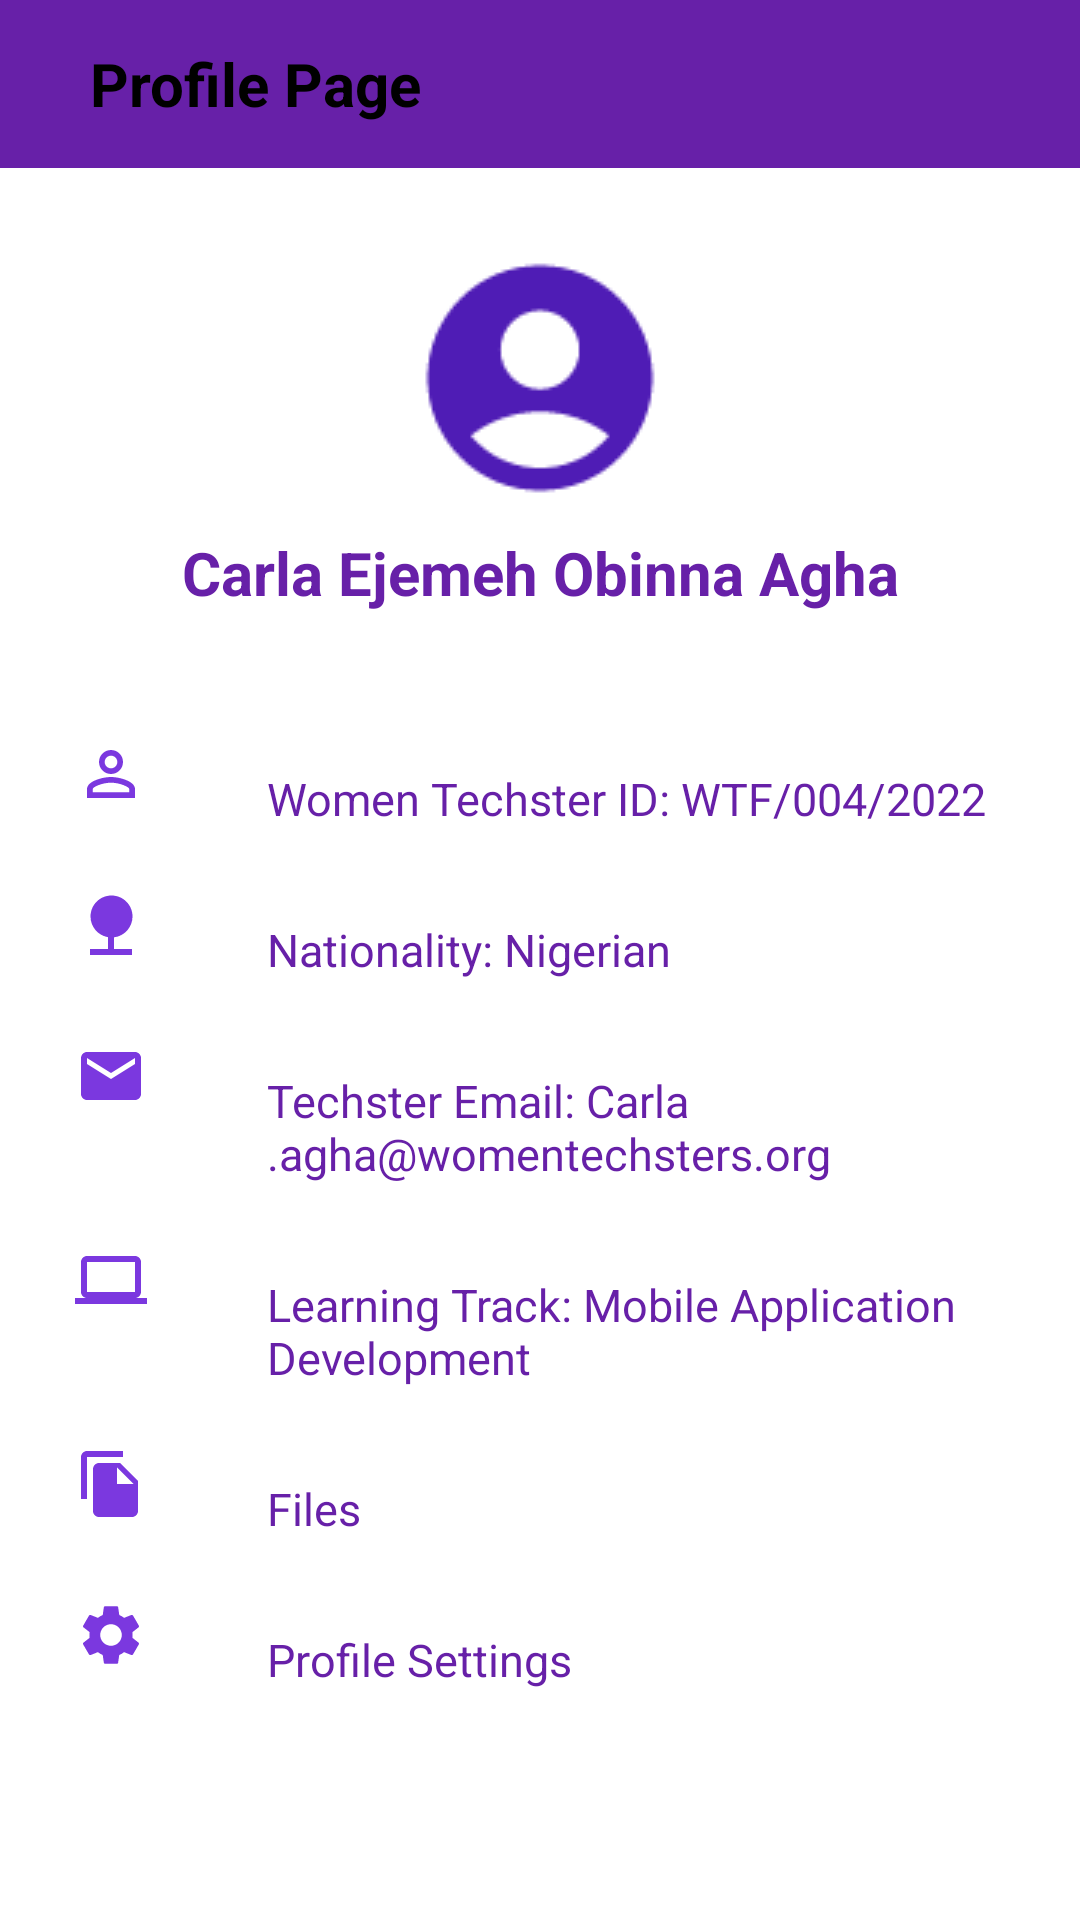

Android layout source for this screen:
<!-- AndroidManifest.xml: application theme Apptheme -->
<!-- res/layout/activity_profile_page.xml -->
<?xml version="1.0" encoding="utf-8"?>
<LinearLayout xmlns:android="http://schemas.android.com/apk/res/android"
    xmlns:app="http://schemas.android.com/apk/res-auto"
    xmlns:tools="http://schemas.android.com/tools"
    android:layout_width="match_parent"
    android:layout_height="match_parent"
    android:orientation="vertical"
    android:background="@color/white"
    tools:context=".ProfilePage">

    <android.support.v7.widget.Toolbar
        android:layout_width="match_parent"
        android:layout_height="wrap_content"
        android:background="@color/purple"
        android:layout_marginBottom="30dp"
        >
        <TextView
            android:layout_width="match_parent"
            android:layout_height="wrap_content"
            android:text="Profile Page"
            android:textStyle="bold"
            android:textSize="20dp"
            android:layout_marginLeft="30dp"
            android:textColor="@color/black"/>

    </android.support.v7.widget.Toolbar>

    <ImageView
        android:layout_width="match_parent"
        android:layout_height="30dp"
        android:src="@drawable/ic_baseline_account_circle_24"
        android:layout_marginTop="25dp"
        android:backgroundTint="@color/white"
        android:scaleY="3"
        android:scaleX="3"
        />



    <TextView
        android:layout_width="match_parent"
        android:layout_height="100dp"
        android:text="Carla Ejemeh Obinna Agha"
        android:gravity="center"
        android:textColor="@color/purple"
        android:textStyle="bold"
        android:textSize="20sp"
       />
    <LinearLayout
        android:layout_width="wrap_content"
        android:layout_height="wrap_content"
        android:orientation="horizontal"
        >

        <ImageView
            android:layout_width="match_parent"
            android:layout_height="wrap_content"
            android:src="@drawable/ic_baseline_perm_identity_24"
            android:layout_marginRight="20dp"
            android:layout_marginLeft="20dp"
            android:padding="5dp"


            />

        <TextView
            android:layout_width="match_parent"
            android:layout_height="wrap_content"
            android:text="Women Techster ID: WTF/004/2022 "
            android:textColor="@color/purple"
            android:padding="15dp"
            android:textSize="15dp"
            />



    </LinearLayout>

    <LinearLayout
        android:layout_width="wrap_content"
        android:layout_height="wrap_content"
        android:orientation="horizontal"
        >

        <ImageView
            android:layout_width="match_parent"
            android:layout_height="wrap_content"
            android:src="@drawable/ic_baseline_nature_24"
            android:layout_marginRight="20dp"
            android:layout_marginLeft="20dp"
            android:padding="5dp"



            />

        <TextView
            android:layout_width="match_parent"
            android:layout_height="wrap_content"
            android:text="Nationality: Nigerian"
            android:textColor="@color/purple"
            android:textSize="15dp"
            android:padding="15dp"
            />



    </LinearLayout>

    <LinearLayout
        android:layout_width="wrap_content"
        android:layout_height="wrap_content"
        android:orientation="horizontal"
        >

        <ImageView
            android:layout_width="match_parent"
            android:layout_height="wrap_content"
            android:src="@drawable/ic_baseline_email_24"
            android:layout_marginRight="20dp"
            android:layout_marginLeft="20dp"
            android:padding="5dp"




            />

        <TextView
            android:layout_width="match_parent"
            android:layout_height="wrap_content"
            android:text="Techster Email: Carla.agha@womentechsters.org"
            android:textColor="@color/purple"
            android:textSize="15dp"
            android:padding="15dp"
            />



    </LinearLayout>

    <LinearLayout
        android:layout_width="wrap_content"
        android:layout_height="wrap_content"
        android:orientation="horizontal"
        >

        <ImageView
            android:layout_width="match_parent"
            android:layout_height="wrap_content"
            android:src="@drawable/ic_baseline_computer_24"
            android:layout_marginRight="20dp"
            android:layout_marginLeft="20dp"
            android:padding="5dp"



            />

        <TextView
            android:layout_width="match_parent"
            android:layout_height="wrap_content"
            android:text="Learning Track: Mobile Application Development "
            android:textColor="@color/purple"
            android:textSize="15dp"
            android:padding="15dp"
            />



    </LinearLayout>
    <LinearLayout
        android:layout_width="wrap_content"
        android:layout_height="wrap_content"
        android:orientation="horizontal"
        >

        <ImageView
            android:layout_width="match_parent"
            android:layout_height="wrap_content"
            android:src="@drawable/ic_baseline_file_copy_24"
            android:layout_marginRight="20dp"
            android:layout_marginLeft="20dp"
            android:padding="5dp"



            />

        <TextView
            android:layout_width="match_parent"
            android:layout_height="wrap_content"
            android:text="Files "
            android:textColor="@color/purple"
            android:textSize="15dp"
            android:padding="15dp"
            />



    </LinearLayout>

    <LinearLayout
        android:layout_width="wrap_content"
        android:layout_height="wrap_content"
        android:orientation="horizontal"
        >

        <ImageView
            android:layout_width="match_parent"
            android:layout_height="wrap_content"
            android:src="@drawable/ic_baseline_settings_24"
            android:layout_marginRight="20dp"
            android:layout_marginLeft="20dp"
            android:padding="5dp"



            />

        <TextView
            android:layout_width="match_parent"
            android:layout_height="wrap_content"
            android:text="Profile Settings "
            android:textColor="@color/purple"
            android:textSize="15dp"
            android:padding="15dp"
            />



    </LinearLayout>



</LinearLayout>
<!-- resources referenced by this layout -->
<resources>
  <color name="black">#FF000000</color>
  <color name="purple">#6720A8</color>
  <color name="white">#FFFFFFFF</color>
  <!-- drawable ic_baseline_account_circle_24 (drawable) -->
  <vector android:alpha="0.9" android:autoMirrored="true"
      android:height="24dp" android:tint="#3B02AD"
      android:viewportHeight="24" android:viewportWidth="24"
      android:width="24dp" xmlns:android="http://schemas.android.com/apk/res/android">
      <path android:fillColor="@android:color/white" android:pathData="M12,2C6.48,2 2,6.48 2,12s4.48,10 10,10s10,-4.48 10,-10S17.52,2 12,2zM12,6c1.93,0 3.5,1.57 3.5,3.5S13.93,13 12,13s-3.5,-1.57 -3.5,-3.5S10.07,6 12,6zM12,20c-2.03,0 -4.43,-0.82 -6.14,-2.88C7.55,15.8 9.68,15 12,15s4.45,0.8 6.14,2.12C16.43,19.18 14.03,20 12,20z"/>
  </vector>
  <!-- drawable ic_baseline_computer_24 (drawable) -->
  <vector android:alpha="0.9" android:autoMirrored="true"
      android:height="24dp" android:tint="#6C21DC"
      android:viewportHeight="24" android:viewportWidth="24"
      android:width="24dp" xmlns:android="http://schemas.android.com/apk/res/android">
      <path android:fillColor="@android:color/white" android:pathData="M20,18c1.1,0 1.99,-0.9 1.99,-2L22,6c0,-1.1 -0.9,-2 -2,-2H4c-1.1,0 -2,0.9 -2,2v10c0,1.1 0.9,2 2,2H0v2h24v-2h-4zM4,6h16v10H4V6z"/>
  </vector>
  <!-- drawable ic_baseline_email_24 (drawable) -->
  <vector android:alpha="0.9" android:autoMirrored="true"
      android:height="24dp" android:tint="#6C21DC"
      android:viewportHeight="24" android:viewportWidth="24"
      android:width="24dp" xmlns:android="http://schemas.android.com/apk/res/android">
      <path android:fillColor="@android:color/white" android:pathData="M20,4L4,4c-1.1,0 -1.99,0.9 -1.99,2L2,18c0,1.1 0.9,2 2,2h16c1.1,0 2,-0.9 2,-2L22,6c0,-1.1 -0.9,-2 -2,-2zM20,8l-8,5 -8,-5L4,6l8,5 8,-5v2z"/>
  </vector>
  <!-- drawable ic_baseline_file_copy_24 (drawable) -->
  <vector android:alpha="0.9" android:autoMirrored="true"
      android:height="24dp" android:tint="#6C21DC"
      android:viewportHeight="24" android:viewportWidth="24"
      android:width="24dp" xmlns:android="http://schemas.android.com/apk/res/android">
      <path android:fillColor="@android:color/white" android:pathData="M16,1L4,1c-1.1,0 -2,0.9 -2,2v14h2L4,3h12L16,1zM15,5l6,6v10c0,1.1 -0.9,2 -2,2L7.99,23C6.89,23 6,22.1 6,21l0.01,-14c0,-1.1 0.89,-2 1.99,-2h7zM14,12h5.5L14,6.5L14,12z"/>
  </vector>
  <!-- drawable ic_baseline_nature_24 (drawable) -->
  <vector android:alpha="0.9" android:autoMirrored="true"
      android:height="24dp" android:tint="#6C21DC"
      android:viewportHeight="24" android:viewportWidth="24"
      android:width="24dp" xmlns:android="http://schemas.android.com/apk/res/android">
      <path android:fillColor="@android:color/white" android:pathData="M13,16.12c3.47,-0.41 6.17,-3.36 6.17,-6.95 0,-3.87 -3.13,-7 -7,-7s-7,3.13 -7,7c0,3.47 2.52,6.34 5.83,6.89V20H5v2h14v-2h-6v-3.88z"/>
  </vector>
  <!-- drawable ic_baseline_perm_identity_24 (drawable) -->
  <vector android:alpha="0.9" android:autoMirrored="true"
      android:height="24dp" android:tint="#6C21DC"
      android:viewportHeight="24" android:viewportWidth="24"
      android:width="24dp" xmlns:android="http://schemas.android.com/apk/res/android">
      <path android:fillColor="@android:color/white" android:pathData="M12,5.9c1.16,0 2.1,0.94 2.1,2.1s-0.94,2.1 -2.1,2.1S9.9,9.16 9.9,8s0.94,-2.1 2.1,-2.1m0,9c2.97,0 6.1,1.46 6.1,2.1v1.1L5.9,18.1L5.9,17c0,-0.64 3.13,-2.1 6.1,-2.1M12,4C9.79,4 8,5.79 8,8s1.79,4 4,4 4,-1.79 4,-4 -1.79,-4 -4,-4zM12,13c-2.67,0 -8,1.34 -8,4v3h16v-3c0,-2.66 -5.33,-4 -8,-4z"/>
  </vector>
  <style name="Apptheme" parent="Theme.AppCompat.DayNight.NoActionBar">
          
          <item name="colorPrimary">@color/white</item>
          <item name="colorPrimaryDark">@color/purple_700</item>
          <item name="colorAccent">@color/teal_200</item>
          
          <item name="android:statusBarColor">@color/purple</item>
      </style>
  <color name="purple_700">#FF3700B3</color>
  <color name="teal_200">#FF03DAC5</color>
</resources>
